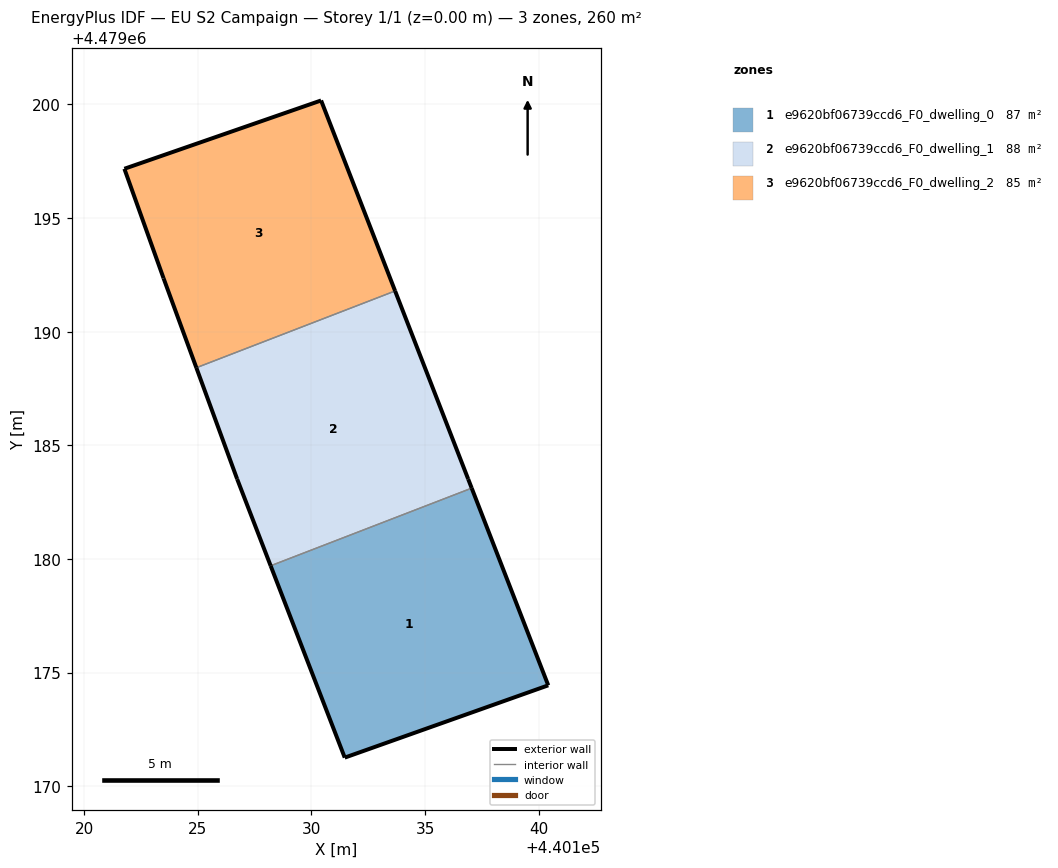
=== STOREY PLAN SPEC (per zone: floor XY polygon, exterior-wall plan segments, windows/doors) ===
zone 1: e9620bf06739ccd6_F0_dwelling_0  (87.1 m²)
  floor: (440137.05, 4479183.12) (440140.42, 4479174.44) (440131.47, 4479171.26) (440128.21, 4479179.70)
  exterior wall: (440128.21, 4479179.70) – (440131.47, 4479171.26)  [9.0 m]
  exterior wall: (440131.47, 4479171.26) – (440140.42, 4479174.44)  [9.5 m]
  exterior wall: (440140.42, 4479174.44) – (440137.05, 4479183.12)  [9.3 m]
  interior walls: 1
zone 2: e9620bf06739ccd6_F0_dwelling_1  (87.9 m²)
  floor: (440133.68, 4479191.79) (440136.90, 4479183.51) (440137.05, 4479183.12) (440128.21, 4479179.70) (440126.73, 4479183.52) (440124.94, 4479188.41)
  exterior wall: (440126.73, 4479183.52) – (440128.21, 4479179.70)  [4.1 m]
  exterior wall: (440137.05, 4479183.12) – (440136.90, 4479183.51)  [0.4 m]
  exterior wall: (440136.90, 4479183.51) – (440133.68, 4479191.79)  [8.9 m]
  exterior wall: (440124.94, 4479188.41) – (440126.73, 4479183.52)  [5.2 m]
  interior walls: 2
zone 3: e9620bf06739ccd6_F0_dwelling_2  (84.9 m²)
  floor: (440130.43, 4479200.17) (440133.68, 4479191.79) (440124.94, 4479188.41) (440123.50, 4479192.35) (440121.77, 4479197.17)
  exterior wall: (440123.50, 4479192.35) – (440124.94, 4479188.41)  [4.2 m]
  exterior wall: (440133.68, 4479191.79) – (440130.43, 4479200.17)  [9.0 m]
  exterior wall: (440130.43, 4479200.17) – (440121.77, 4479197.17)  [9.2 m]
  exterior wall: (440121.77, 4479197.17) – (440123.50, 4479192.35)  [5.1 m]
  interior walls: 1

=== DERIVED (storey summary) ===
Building: EU S2 Campaign
Storey: 1 of 1  (floor level z = 0.00 m)
Storey gross floor area: 259.9 m²
Zones on this storey: 3
  - e9620bf06739ccd6_F0_dwelling_0: floor 87.1 m²; exterior wall 27.9 m (83.6 m²); WWR 0.0%
  - e9620bf06739ccd6_F0_dwelling_1: floor 87.9 m²; exterior wall 18.6 m (55.8 m²); WWR 0.0%
  - e9620bf06739ccd6_F0_dwelling_2: floor 84.9 m²; exterior wall 27.5 m (82.4 m²); WWR 0.0%
Zone adjacency (shared interzone walls):
  - e9620bf06739ccd6_F0_dwelling_0 ↔ e9620bf06739ccd6_F0_dwelling_1
  - e9620bf06739ccd6_F0_dwelling_1 ↔ e9620bf06739ccd6_F0_dwelling_2